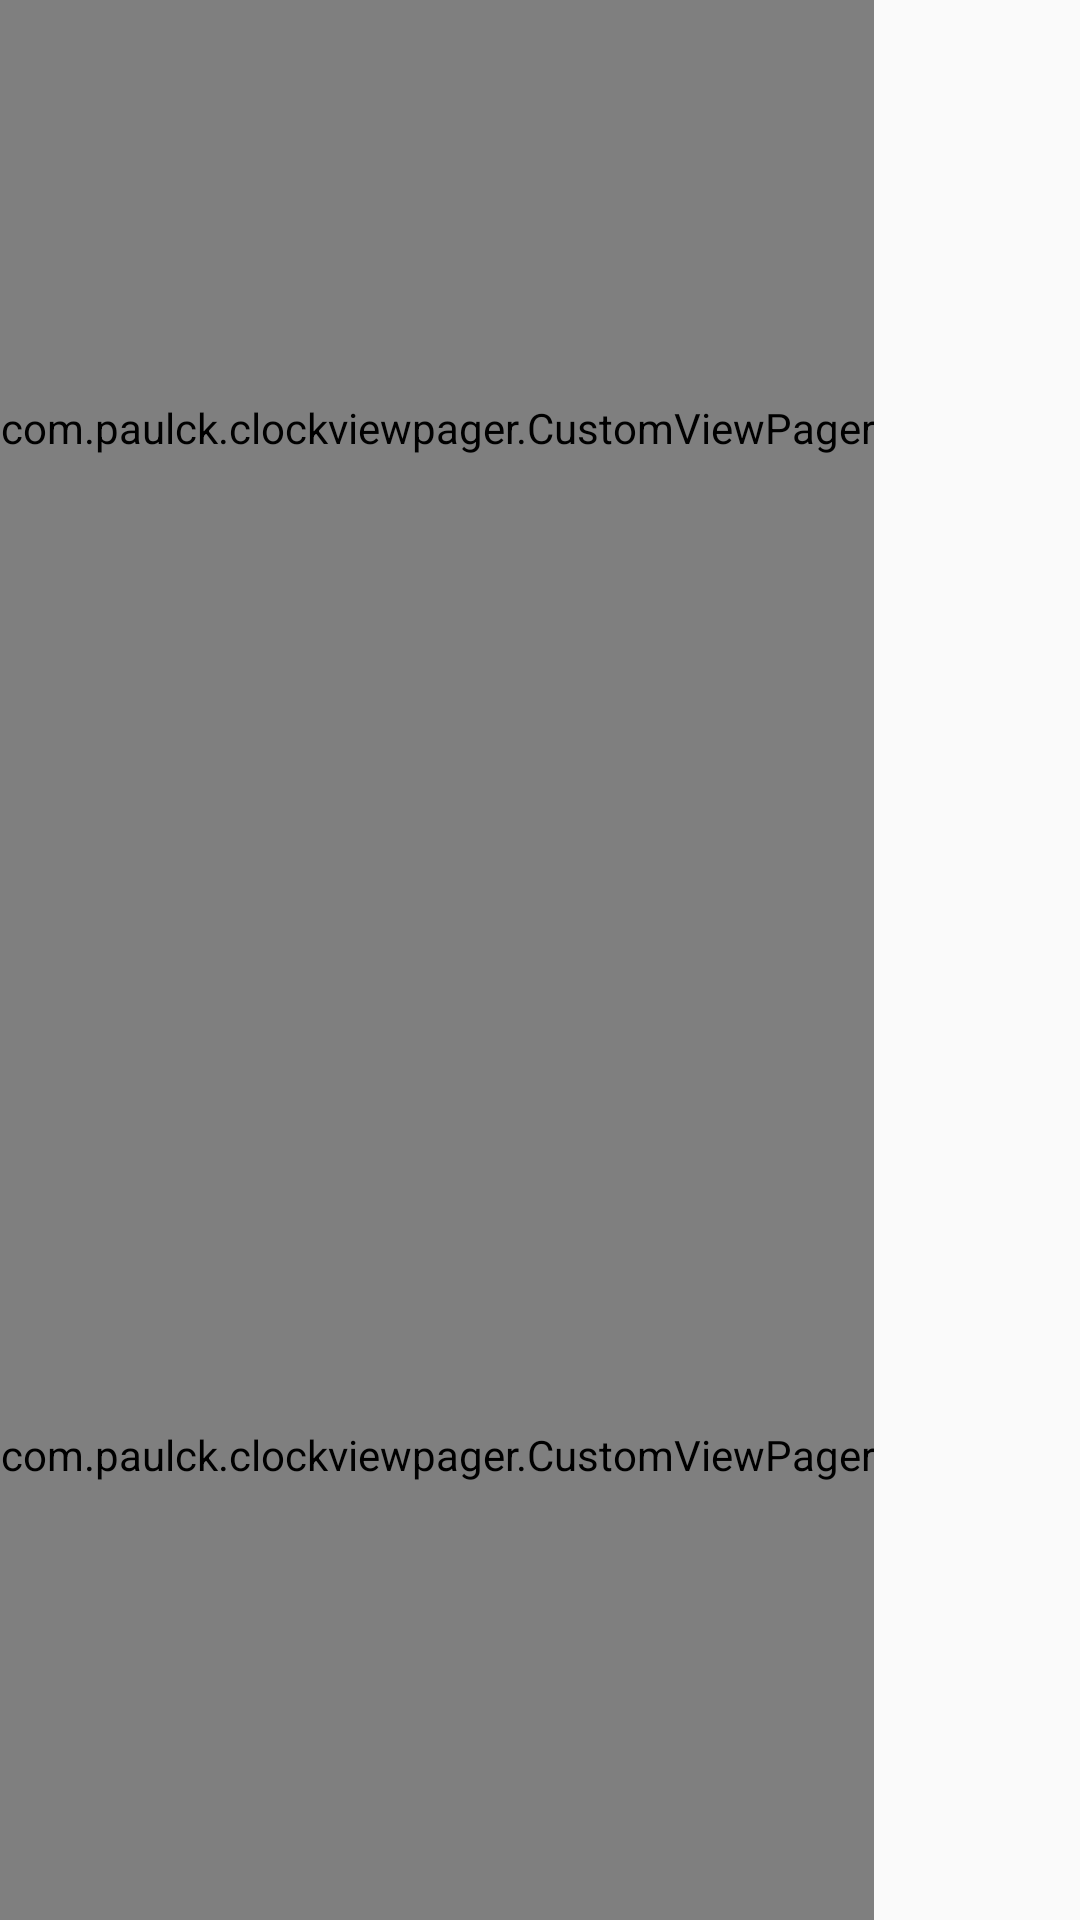

Produce the Android XML layout that renders to this screen, including the resource entries it uses.
<!-- AndroidManifest.xml: application theme AppTheme -->
<!-- res/layout/app_bar_main.xml -->
<?xml version="1.0" encoding="utf-8"?>
<RelativeLayout xmlns:android="http://schemas.android.com/apk/res/android"
    xmlns:app="http://schemas.android.com/apk/res-auto"
    xmlns:tools="http://schemas.android.com/tools"
    android:layout_width="match_parent"
    android:layout_height="match_parent"
    android:background="@android:color/transparent">

    <RelativeLayout
        android:id="@+id/toolbar_layout"
        android:layout_width="wrap_content"
        android:layout_height="wrap_content"
        android:layout_marginEnd="-10dp"
        android:layout_marginTop="24dp"
        android:background="@android:color/transparent">
        
        <android.support.v7.widget.Toolbar
            android:id="@+id/toolbar"
            android:layout_width="wrap_content"
            android:layout_height="wrap_content"
            android:background="@android:color/transparent"
            android:theme="@style/ToolbarColoredMenu"
            app:theme="@style/ToolbarColoredMenu" />
    </RelativeLayout>

    <ScrollView
        android:id="@+id/content_main"
        android:layout_width="match_parent"
        android:layout_height="match_parent"
        android:background="@android:color/transparent"


        android:clipToPadding="false"
        android:orientation="vertical"
        android:overScrollMode="never"
        android:scrollbarStyle="outsideOverlay"
        android:scrollbars="none"
        app:elevation="0dp"
        app:layout_behavior="@string/appbar_scrolling_view_behavior"
        tools:context="com.xiliving.mobile.time.ClockActivity"
        tools:showIn="@layout/app_bar_main">

        <LinearLayout

            android:layout_width="match_parent"

            android:layout_height="wrap_content"
            android:background="@android:color/transparent"
            android:orientation="vertical">

            <com.paulck.clockviewpager.CustomViewPager
                android:id="@+id/containertop"

                android:layout_width="wrap_content"
                android:layout_height="285dp"
                android:background="@android:color/transparent"
                android:overScrollMode="never" />


            <com.paulck.clockviewpager.CustomViewPager
                android:id="@+id/container"
                android:layout_width="wrap_content"

                android:layout_height="400dp"
                android:background="@android:color/transparent"
                android:overScrollMode="never"


                />


            <RelativeLayout
                android:id="@+id/no_clock_ui"
                android:layout_width="match_parent"
                android:layout_height="match_parent"
                android:background="@android:color/transparent">

                <TextView
                    android:id="@+id/suggest"
                    android:layout_width="220dp"
                    android:layout_height="wrap_content"
                    android:layout_centerHorizontal="true"
                    android:layout_marginTop="51.5dp"

                    android:gravity="center_horizontal"
                    android:includeFontPadding="false"
                    android:lineSpacingExtra="3sp"
                    android:paddingBottom="2dp"
                    android:paddingTop="2dp"

                    android:textAlignment="center"
                    android:textColor="@color/coloritemtext"
                    android:textSize="16sp" />


                <ImageView
                    android:id="@+id/clock_image_bg"
                    android:layout_width="match_parent"
                    android:layout_height="match_parent"
                    android:layout_alignBottom="@+id/refim"
                    android:layout_alignEnd="@+id/refim"
                    android:layout_alignParentBottom="false"
                    android:layout_alignParentTop="false"
                    android:layout_alignStart="@+id/refim"
                    android:layout_alignTop="@+id/refim"
                    android:layout_marginBottom="@dimen/clock_bg_marginBottom"
                    android:layout_marginStart="@dimen/clock_bg_marginLeft"
                    android:layout_marginEnd="@dimen/clock_bg_marginRight"
                    android:layout_marginTop="@dimen/clock_bg_marginTop"
                    android:alpha="0.5"
                    android:background="@mipmap/clock_bg"
                    android:visibility="visible"

                    tools:ignore="ContentDescription" />

                <RelativeLayout
                    android:id="@+id/refim"
                    android:layout_width="220dp"
                    android:layout_height="220dp"
                    android:layout_below="@+id/suggest"
                    android:layout_centerHorizontal="true"
                    android:layout_marginBottom="30dp"
                    android:layout_marginLeft="70dp"
                    android:layout_marginRight="70dp"
                    android:layout_marginTop="34.5dp"
                    android:background="@mipmap/clock_bg_ref"
                    android:visibility="visible">

                    <com.github.siyamed.shapeimageview.RoundedImageView
                        android:id="@+id/imageView"
                        android:layout_width="match_parent"
                        android:layout_height="match_parent"
                        android:layout_marginBottom="6dp"
                        android:layout_marginLeft="6dp"
                        android:layout_marginRight="6dp"
                        android:layout_marginTop="6dp"
                        android:shadowRadius="6"

                        app:siRadius="8dp" />

                    <RelativeLayout
                        android:id="@+id/timeview_cover"

                        android:layout_width="match_parent"
                        android:layout_height="wrap_content"
                        android:layout_centerHorizontal="true"
                        android:layout_marginBottom="72.5dp"
                        android:layout_marginLeft="39dp"
                        android:layout_marginRight="39dp"

                        android:layout_marginTop="75.5dp">

                        <TextView
                            android:id="@+id/timeview_1"
                            android:layout_width="wrap_content"
                            android:layout_height="wrap_content"
                            android:layout_centerInParent="true"
                            android:layout_toStartOf="@+id/timeview_2"
                            android:background="@null"
                            android:gravity="center"
                            android:includeFontPadding="false"
                            android:lineSpacingExtra="0dp"
                            android:paddingTop="15dp"

                            android:text="1"
                            android:textAlignment="center"
                            android:textColor="@color/colorWhite"
                            android:textSize="56sp" />

                        <TextView
                            android:id="@+id/timeview_2"
                            android:layout_width="wrap_content"
                            android:layout_height="wrap_content"
                            android:layout_centerInParent="true"
                            android:layout_toStartOf="@+id/timeview_3"
                            android:background="@null"
                            android:gravity="center"
                            android:includeFontPadding="false"
                            android:lineSpacingExtra="0dp"
                            android:paddingTop="15dp"

                            android:text="3"
                            android:textAlignment="center"
                            android:textColor="@color/colorWhite"
                            android:textSize="56sp" />

                        <TextView
                            android:id="@+id/timeview_3"
                            android:layout_width="wrap_content"
                            android:layout_height="wrap_content"
                            android:layout_centerInParent="true"
                            android:background="@null"
                            android:gravity="center"
                            android:includeFontPadding="false"
                            android:lineSpacingExtra="0dp"

                            android:text=":"
                            android:textAlignment="center"
                            android:textColor="@color/colorWhite"
                            android:textSize="56sp" />

                        <TextView
                            android:id="@+id/timeview_4"
                            android:layout_width="wrap_content"
                            android:layout_height="wrap_content"
                            android:layout_centerInParent="true"
                            android:layout_toEndOf="@+id/timeview_3"
                            android:background="@null"
                            android:gravity="center"
                            android:includeFontPadding="false"
                            android:lineSpacingExtra="0dp"
                            android:paddingTop="15dp"
                            android:text="3"
                            android:textAlignment="center"
                            android:textColor="@color/colorWhite"
                            android:textSize="56sp" />

                        <TextView
                            android:id="@+id/timeview_5"
                            android:layout_width="wrap_content"
                            android:layout_height="wrap_content"
                            android:layout_centerInParent="true"

                            android:layout_toEndOf="@+id/timeview_4"
                            android:background="@null"
                            android:gravity="center"
                            android:includeFontPadding="false"
                            android:lineSpacingExtra="0dp"
                            android:paddingTop="15dp"
                            android:text="0"
                            android:textAlignment="center"
                            android:textColor="@color/colorWhite"
                            android:textSize="56sp" />
                    </RelativeLayout>
                </RelativeLayout>

            </RelativeLayout>
        </LinearLayout>


    </ScrollView>


</RelativeLayout>
<!-- resources referenced by this layout -->
<resources>
  <color name="colorWhite">#ffffff</color>
  <color name="coloritemtext">#323232</color>
  <dimen name="clock_bg_marginBottom">-22dp</dimen>
  <dimen name="clock_bg_marginLeft">-22dp</dimen>
  <dimen name="clock_bg_marginRight">-22dp</dimen>
  <dimen name="clock_bg_marginTop">-22dp</dimen>
  <!-- mipmap clock_bg: png bitmap (mipmap-hdpi, 10212 bytes) -->
  <!-- mipmap clock_bg_ref: png bitmap (mipmap-hdpi, 2541 bytes) -->
  <style name="ToolbarColoredMenu" parent="ThemeOverlay.AppCompat.ActionBar">
          <item name="android:textColorSecondary">@color/coloritemtext</item>
          <item name="android:colorControlNormal">@color/coloritemtext</item>
          <item name="android:windowActionBarOverlay">true</item>
  
          <item name="windowActionBarOverlay">true</item>
      </style>
  <style name="AppTheme" parent="Theme.AppCompat.Light.DarkActionBar">
          
          <item name="colorPrimary">@color/colorPrimary</item>
          <item name="colorPrimaryDark">@color/colorPrimaryDark</item>
          <item name="colorAccent">@color/colorAccent</item>
      </style>
  <color name="colorPrimary">#7acba7</color>
  <color name="colorPrimaryDark">#7acba7</color>
  <color name="colorAccent">#55D0A6</color>
</resources>
